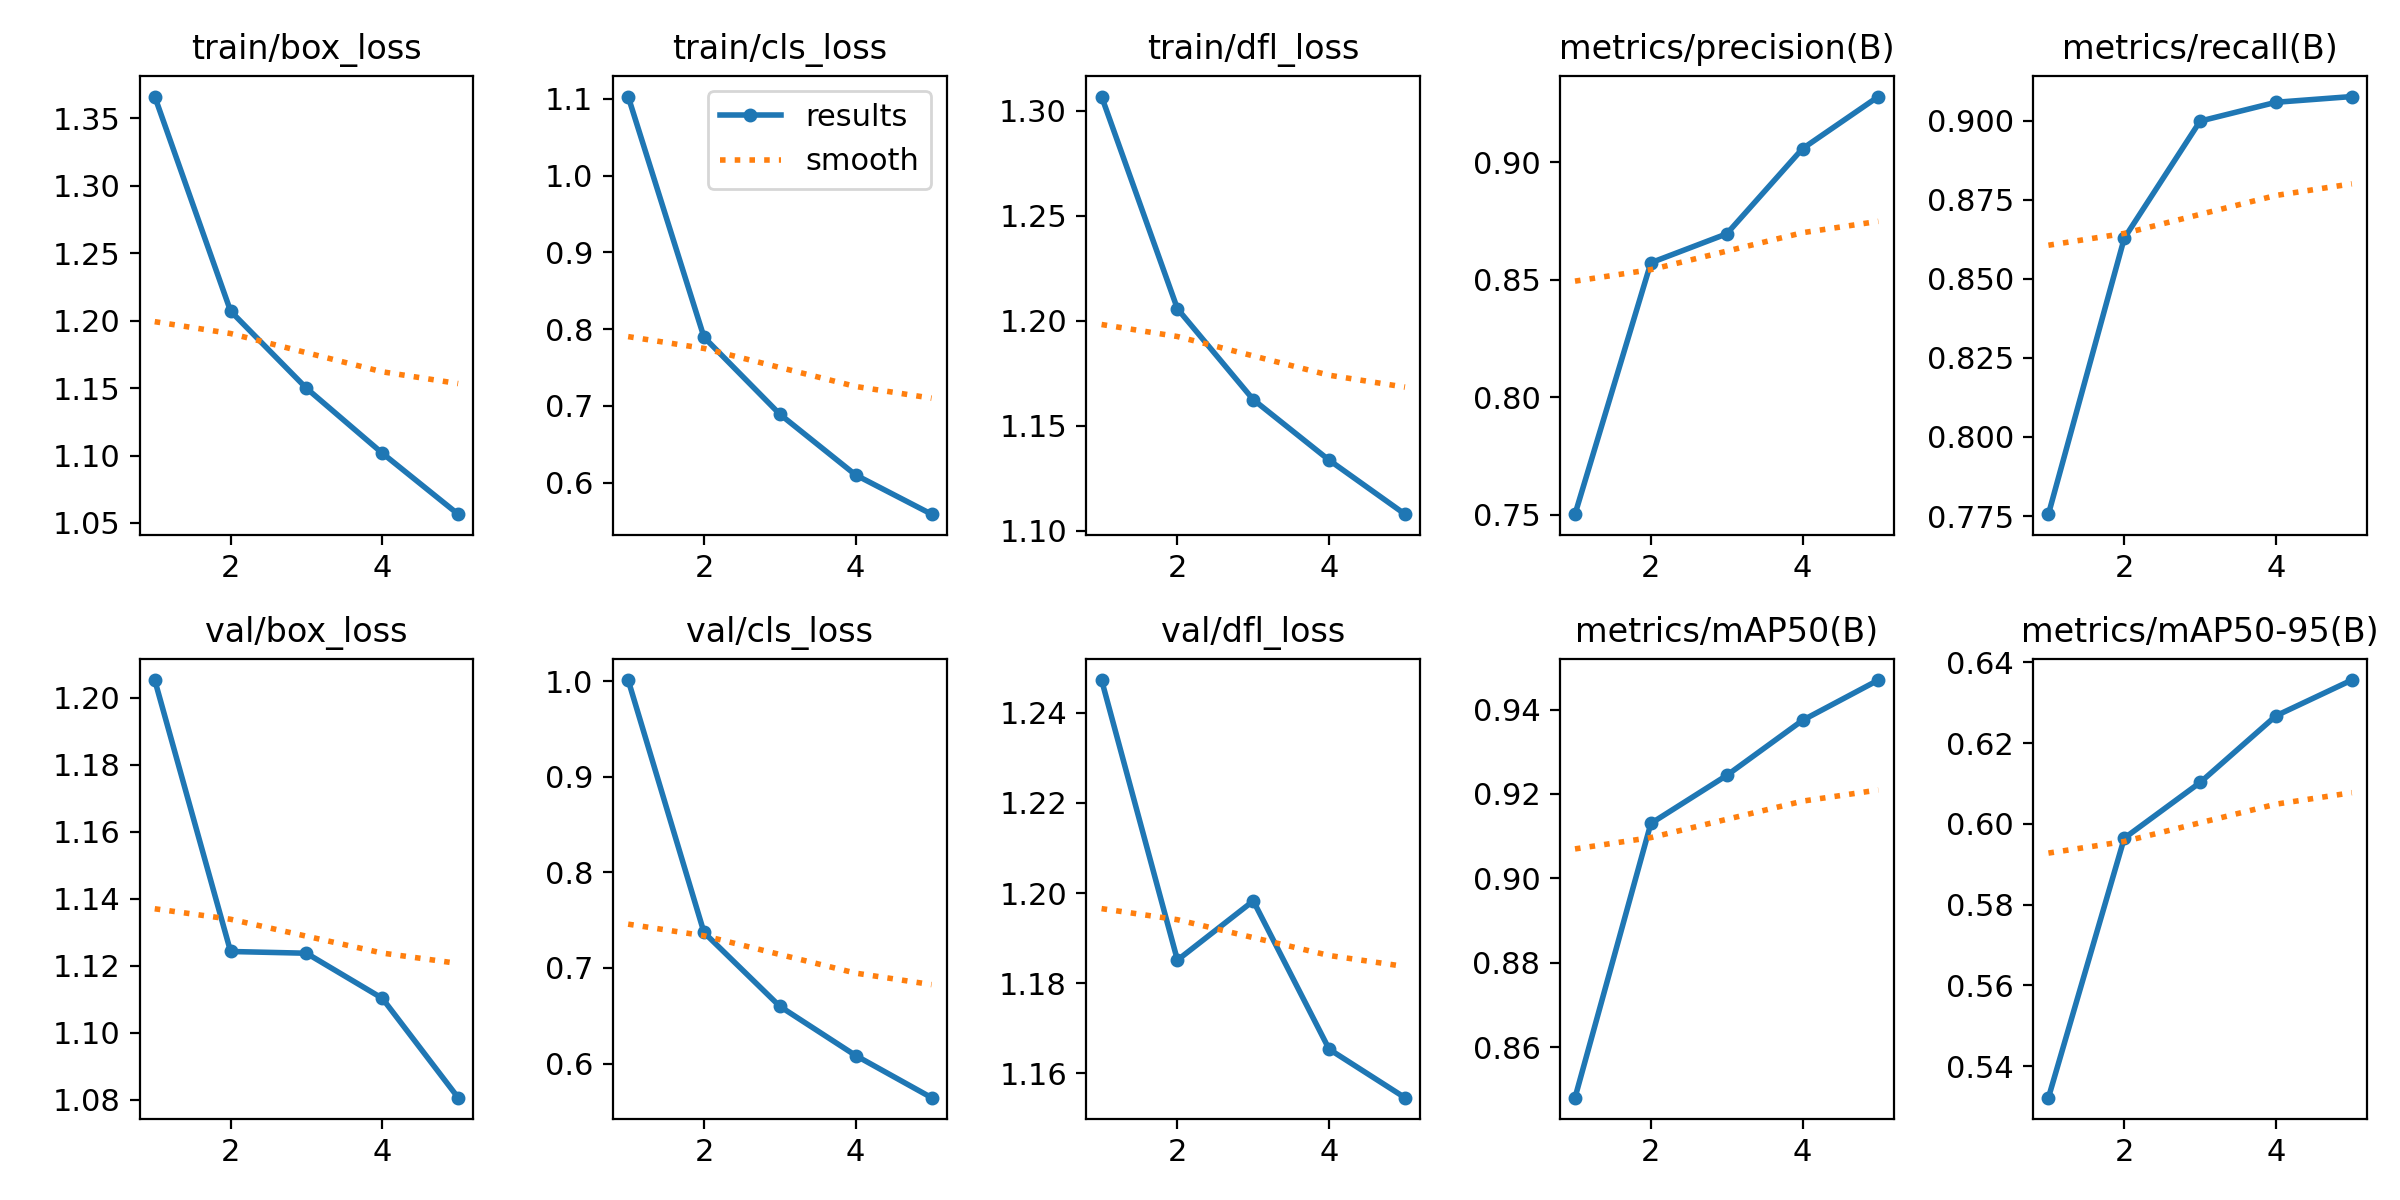

Source data for this figure (header and first rows):
epoch, time, train/box_loss, train/cls_loss, train/dfl_loss, metrics/precision(B), metrics/recall(B), metrics/mAP50(B), metrics/mAP50-95(B), val/box_loss, val/cls_loss, val/dfl_loss, lr/pg0, lr/pg1, lr/pg2
1, 87.85, 1.366, 1.103, 1.307, 0.7502, 0.7756, 0.848, 0.5322, 1.205, 1.001, 1.247, 0.0001663, 0.0001663, 0.06692
2, 172.6, 1.207, 0.7894, 1.206, 0.8572, 0.8628, 0.913, 0.5965, 1.124, 0.7371, 1.185, 0.000267, 0.000267, 0.03368
3, 264.2, 1.15, 0.6891, 1.162, 0.8695, 0.8998, 0.9244, 0.6103, 1.124, 0.6598, 1.198, 0.0003017, 0.0003017, 0.0003851
4, 350.6, 1.102, 0.61, 1.134, 0.9057, 0.9058, 0.9375, 0.6268, 1.11, 0.6084, 1.165, 0.000203, 0.000203, 0.000203
5, 438.6, 1.057, 0.559, 1.108, 0.9279, 0.9076, 0.947, 0.6356, 1.081, 0.5643, 1.155, 0.000104, 0.000104, 0.000104
